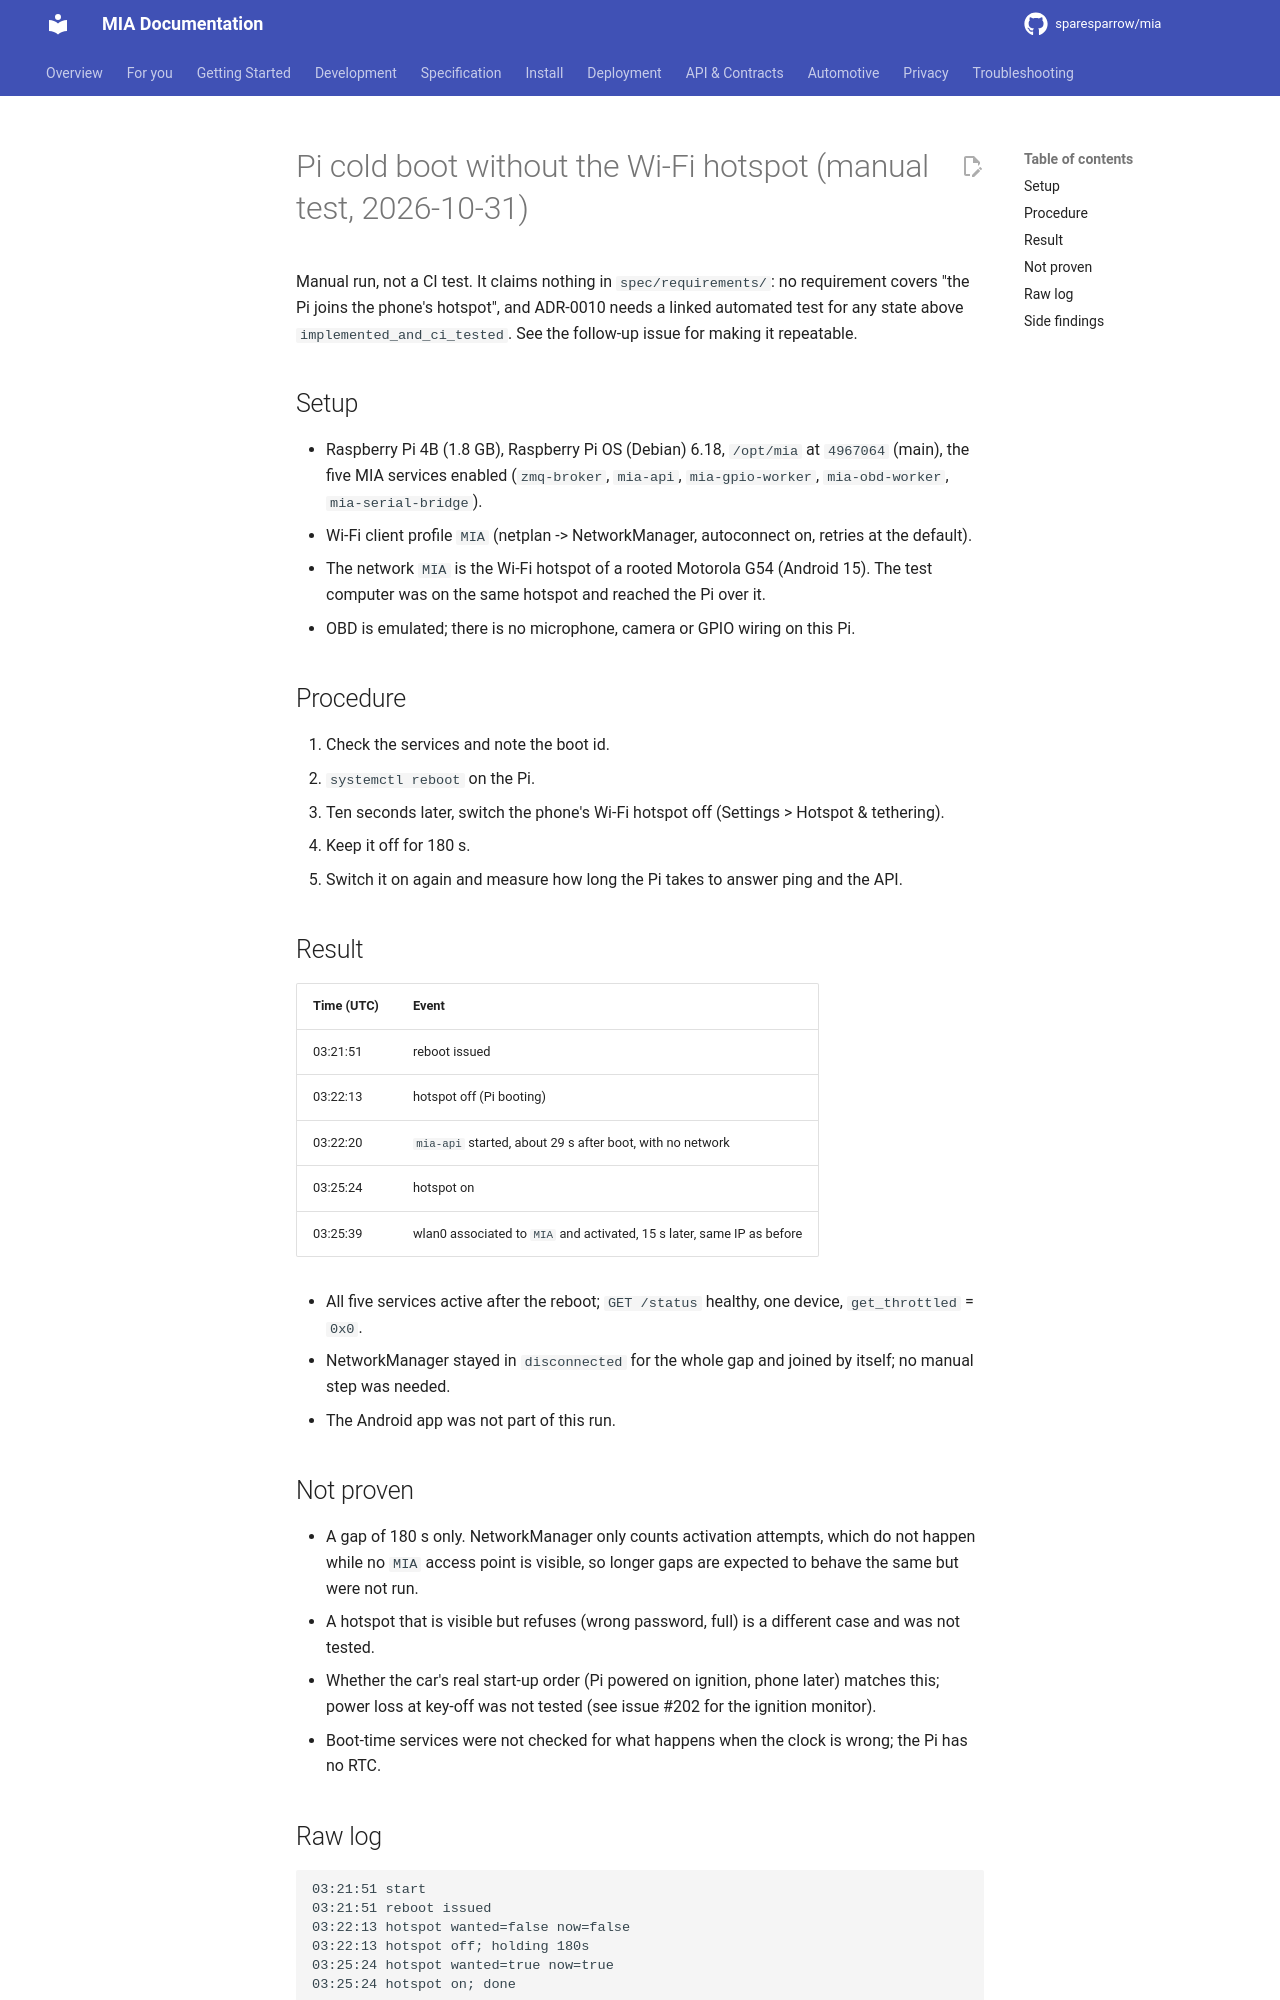

repository: sparesparrow/mia · page: docs/hardware/pi-wifi-boot-test-2026-10-31/index.html · generator: mkdocs

# Pi cold boot without the Wi-Fi hotspot (manual test, 2026-10-31)

Manual run, not a CI test. It claims nothing in `spec/requirements/`: no requirement covers
"the Pi joins the phone's hotspot", and ADR-0010 needs a linked automated test for any state above
`implemented_and_ci_tested`. See the follow-up issue for making it repeatable.

## Setup
- Raspberry Pi 4B (1.8 GB), Raspberry Pi OS (Debian) 6.18, `/opt/mia` at `4967064` (main), the five MIA
  services enabled (`zmq-broker`, `mia-api`, `mia-gpio-worker`, `mia-obd-worker`, `mia-serial-bridge`).
- Wi-Fi client profile `MIA` (netplan -> NetworkManager, autoconnect on, retries at the default).
- The network `MIA` is the Wi-Fi hotspot of a rooted Motorola G54 (Android 15). The test computer was on the same
  hotspot and reached the Pi over it.
- OBD is emulated; there is no microphone, camera or GPIO wiring on this Pi.

## Procedure
1. Check the services and note the boot id.
2. `systemctl reboot` on the Pi.
3. Ten seconds later, switch the phone's Wi-Fi hotspot off (Settings > Hotspot & tethering).
4. Keep it off for 180 s.
5. Switch it on again and measure how long the Pi takes to answer ping and the API.

## Result
| Time (UTC) | Event |
|---|---|
| 03:21:51 | reboot issued |
| 03:22:13 | hotspot off (Pi booting) |
| 03:22:20 | `mia-api` started, about 29 s after boot, with no network |
| 03:25:24 | hotspot on |
| 03:25:39 | wlan0 associated to `MIA` and activated, 15 s later, same IP as before |

- All five services active after the reboot; `GET /status` healthy, one device, `get_throttled` = `0x0`.
- NetworkManager stayed in `disconnected` for the whole gap and joined by itself; no manual step was needed.
- The Android app was not part of this run.

## Not proven
- A gap of 180 s only. NetworkManager only counts activation attempts, which do not happen while no `MIA` access
  point is visible, so longer gaps are expected to behave the same but were not run.
- A hotspot that is visible but refuses (wrong password, full) is a different case and was not tested.
- Whether the car's real start-up order (Pi powered on ignition, phone later) matches this; power loss at key-off
  was not tested (see issue #202 for the ignition monitor).
- Boot-time services were not checked for what happens when the clock is wrong; the Pi has no RTC.
